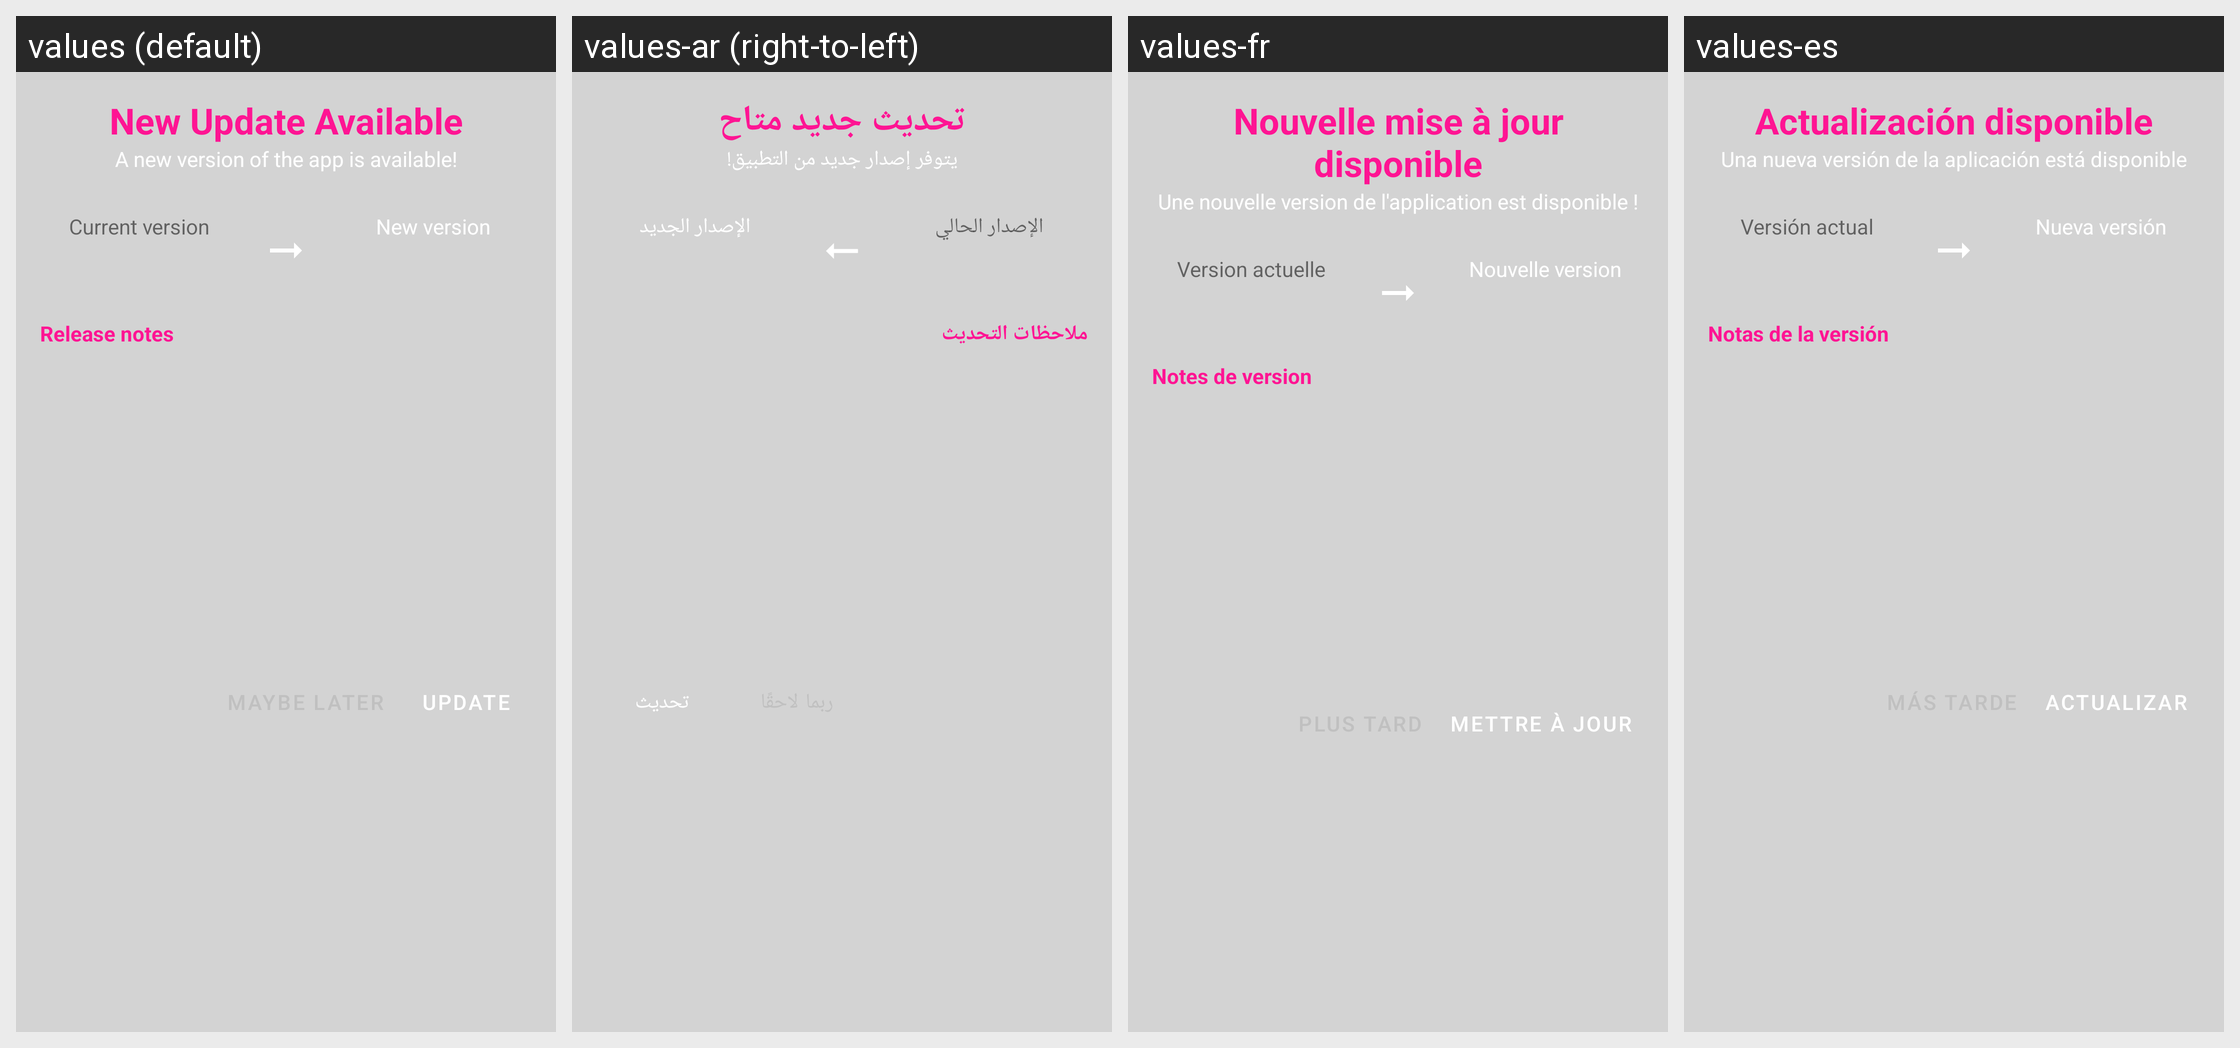

This grid shows one Android layout under several languages. Give, for every string resource on the screen, its name, the default text and each shown locale's text.
Android screen res/layout/dialog_update_app_mobile.xml rendered under 4 locales, left to right: values (default), values-ar (right-to-left), values-fr, values-es. Device: Nexus 5 (rendered at 1080×1920; each locale shown at half size, 540×960, under a caption strip naming it); theme Theme.MaterialComponents.DayNight.NoActionBar.
Other locales in the repository, not shown: values-de, values-it, values-pl.
Strings drawn on this screen, with the default value and each locale's value (text and hints the layout hard-codes, and strings that could not be matched under every locale, appear in the picture but are not listed):

update_title
  values: New Update Available
  values-ar: تحديث جديد متاح
  values-fr: Nouvelle mise à jour disponible
  values-es: Actualización disponible

update_message
  values: A new version of the app is available!
  values-ar: يتوفر إصدار جديد من التطبيق!
  values-fr: Une nouvelle version de l'application est disponible !
  values-es: Una nueva versión de la aplicación está disponible

update_current_version_label
  values: Current version
  values-ar: الإصدار الحالي
  values-fr: Version actuelle
  values-es: Versión actual

update_new_version_label
  values: New version
  values-ar: الإصدار الجديد
  values-fr: Nouvelle version
  values-es: Nueva versión

update_release_notes
  values: Release notes
  values-ar: ملاحظات التحديث
  values-fr: Notes de version
  values-es: Notas de la versión

update
  values: Update
  values-ar: تحديث
  values-fr: Mettre à jour
  values-es: Actualizar
